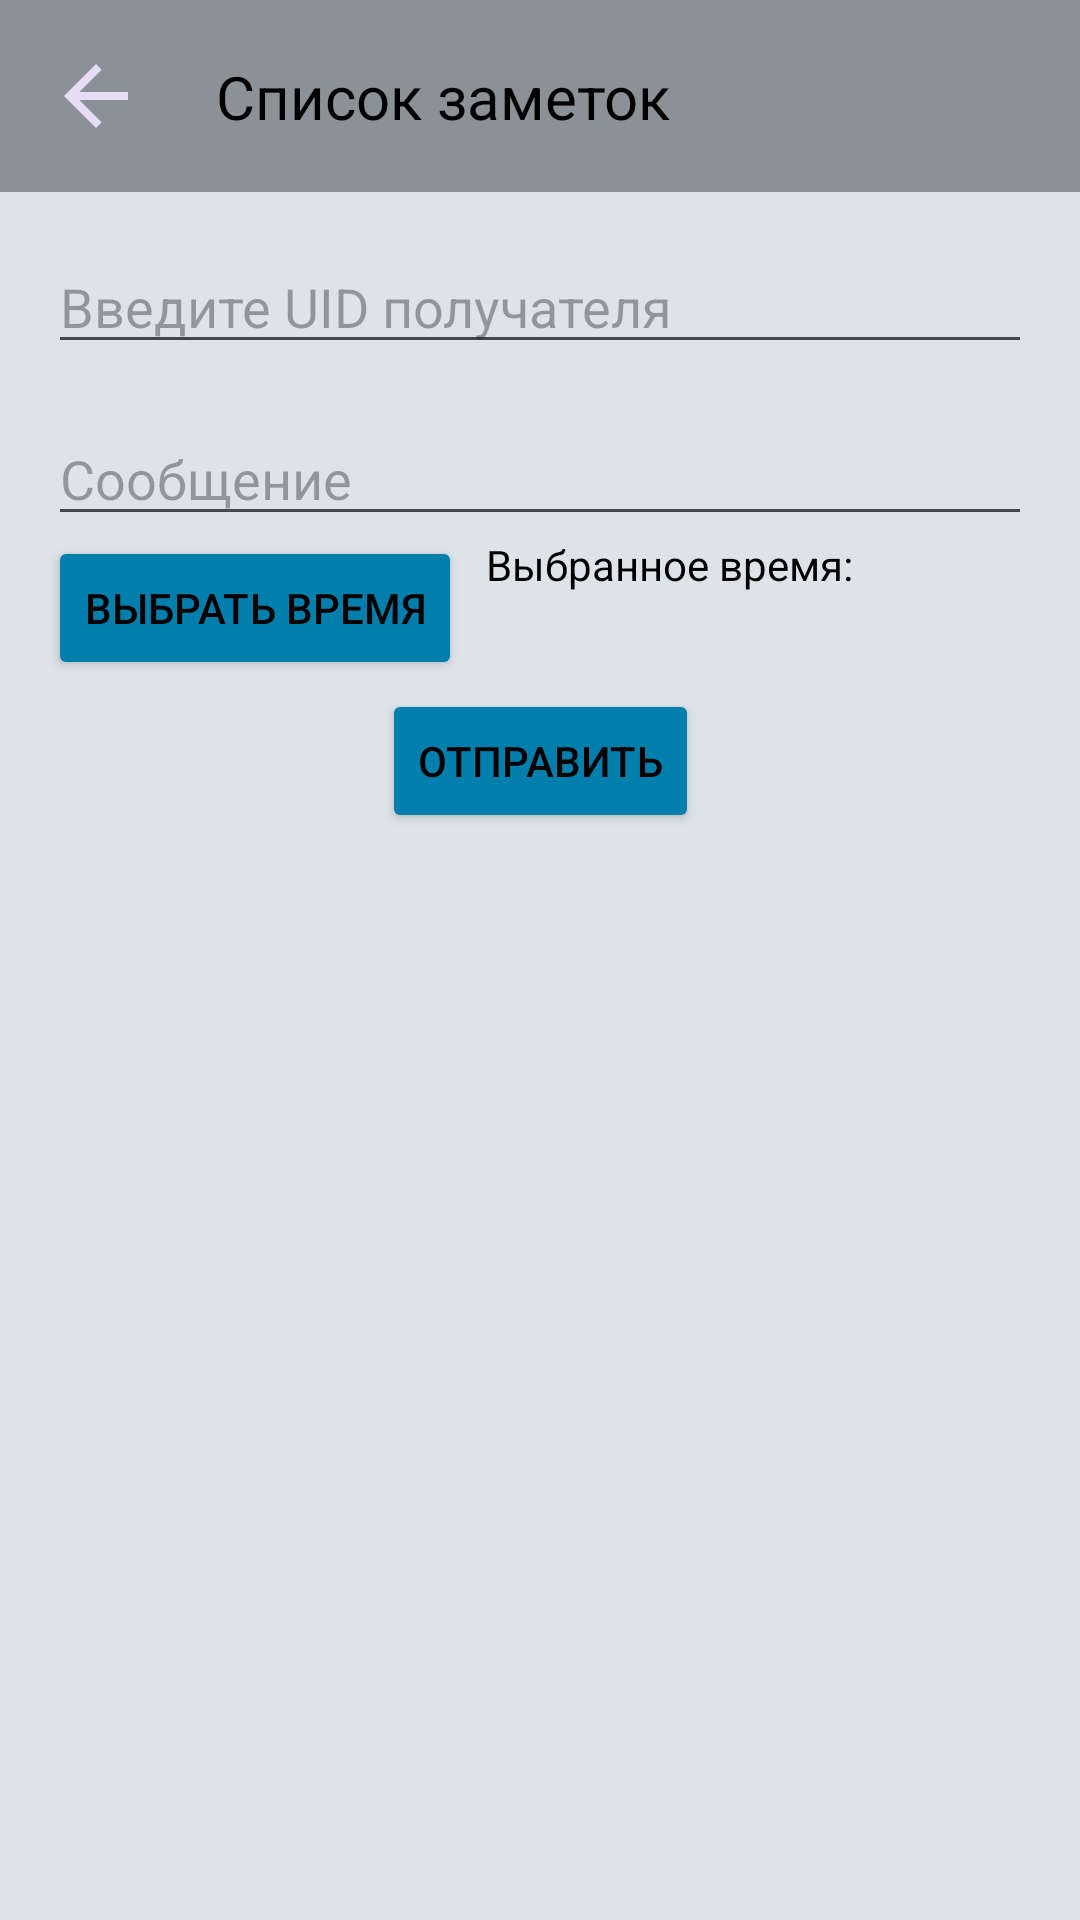

This screen was rendered from an Android layout file. Write that file and the resources it references.
<!-- AndroidManifest.xml: application theme Theme.TH -->
<!-- res/layout/activity_remote_notify.xml -->
<?xml version="1.0" encoding="utf-8"?>
<androidx.constraintlayout.widget.ConstraintLayout xmlns:android="http://schemas.android.com/apk/res/android"
    xmlns:app="http://schemas.android.com/apk/res-auto"
    xmlns:tools="http://schemas.android.com/tools"
    android:animateLayoutChanges="true"
    android:id="@+id/main"
    android:background="@color/background"
    android:layout_width="match_parent"
    android:layout_height="match_parent">

    <View
        android:id="@+id/top_bar"
        android:layout_width="match_parent"
        android:layout_height="64dp"
        android:background="@color/surface_container"
        app:layout_constraintTop_toTopOf="parent"/>

    <TextView
        android:layout_width="wrap_content"
        android:layout_height="wrap_content"
        android:layout_marginStart="24dp"
        app:layout_constraintStart_toEndOf="@id/back"
        app:layout_constraintBottom_toBottomOf="@id/top_bar"
        app:layout_constraintTop_toTopOf="@id/top_bar"
        android:textSize="20sp"
        android:textColor="@color/text_color"
        android:text="@string/history_list"/>

    <Button
        style="@style/Base.Theme.TH"
        android:id="@id/back"
        android:layout_width="32dp"
        android:layout_height="32dp"
        android:layout_marginStart="16dp"
        android:background="@drawable/back_button"
        app:layout_constraintBottom_toBottomOf="@+id/top_bar"
        app:layout_constraintStart_toStartOf="@+id/top_bar"
        app:layout_constraintTop_toTopOf="@+id/top_bar" />

    
    <EditText

        android:textColor="@color/text_color"
        android:id="@+id/editTextUID"
        android:layout_width="0dp"
        android:layout_height="wrap_content"
        android:hint="Введите UID получателя"
        android:layout_margin="16dp"
        app:layout_constraintTop_toBottomOf="@id/top_bar"
        app:layout_constraintStart_toStartOf="parent"
        app:layout_constraintEnd_toEndOf="parent" />

    
    <EditText
        android:textColor="@color/text_color"
        android:id="@+id/editTextMessage"
        android:layout_width="0dp"
        android:layout_height="wrap_content"
        android:hint="Сообщение"
        android:layout_margin="16dp"
        app:layout_constraintTop_toBottomOf="@id/editTextUID"
        app:layout_constraintStart_toStartOf="parent"
        app:layout_constraintEnd_toEndOf="parent" />

    
    <Button
        android:backgroundTint="@color/primary"
        android:textColor="@color/text_color"
        android:id="@+id/select_time"
        android:layout_width="wrap_content"
        android:layout_height="wrap_content"
        android:text="Выбрать время"
        android:layout_marginStart="16dp"
        app:layout_constraintTop_toBottomOf="@id/editTextMessage"
        app:layout_constraintStart_toStartOf="parent" />

    
    <TextView
        android:gravity="center"
        android:textColor="@color/text_color"
        android:id="@+id/textViewTime"
        android:layout_width="wrap_content"
        android:layout_height="wrap_content"
        android:text="Выбранное время:"
        android:layout_marginStart="8dp"
        app:layout_constraintTop_toBottomOf="@id/editTextMessage"
        app:layout_constraintStart_toEndOf="@id/select_time" />

    
    <Button
        android:backgroundTint="@color/primary"
        android:textColor="@color/text_color"
        android:id="@+id/buttonSend"
        android:layout_width="wrap_content"
        android:layout_height="wrap_content"
        android:text="ОТПРАВИТЬ"
        android:layout_margin="32dp"
        app:layout_constraintTop_toBottomOf="@id/textViewTime"
        app:layout_constraintStart_toStartOf="parent"
        app:layout_constraintEnd_toEndOf="parent" />

    
    <ListView
        android:backgroundTint="@color/text_color"
        android:id="@+id/listNotifications"
        android:layout_width="0dp"
        android:layout_height="0dp"
        android:layout_margin="16dp"
        app:layout_constraintTop_toBottomOf="@id/buttonSend"
        app:layout_constraintBottom_toBottomOf="parent"
        app:layout_constraintStart_toStartOf="parent"
        app:layout_constraintEnd_toEndOf="parent" />

</androidx.constraintlayout.widget.ConstraintLayout>
<!-- resources referenced by this layout -->
<resources>
  <color name="background">@color/material_dynamic_neutral_variant10</color>
  <color name="primary">@color/material_dynamic_primary10</color>
  <color name="surface_container">@color/material_dynamic_neutral_variant20</color>
  <color name="text_color">@color/material_dynamic_neutral_variant80</color>
  <!-- drawable back_button (drawable) -->
  <vector xmlns:android="http://schemas.android.com/apk/res/android" android:autoMirrored="true" android:height="24dp" android:tint="#E6DCF6" android:viewportHeight="24" android:viewportWidth="24" android:width="24dp">
        
      <path android:fillColor="@android:color/white" android:pathData="M20,11H7.83l5.59,-5.59L12,4l-8,8 8,8 1.41,-1.41L7.83,13H20v-2z"/>
      
  </vector>
  <string name="history_list">Список заметок</string>
  <style name="Base.Theme.TH" parent="Theme.Material3.DayNight.NoActionBar">
          <item name="android:statusBarColor">@color/surface_container</item>
          <item name="android:theme">@style/Theme.Material3.DynamicColors.Light</item>
      </style>
  <style name="Theme.TH" parent="Base.Theme.TH" />
</resources>
